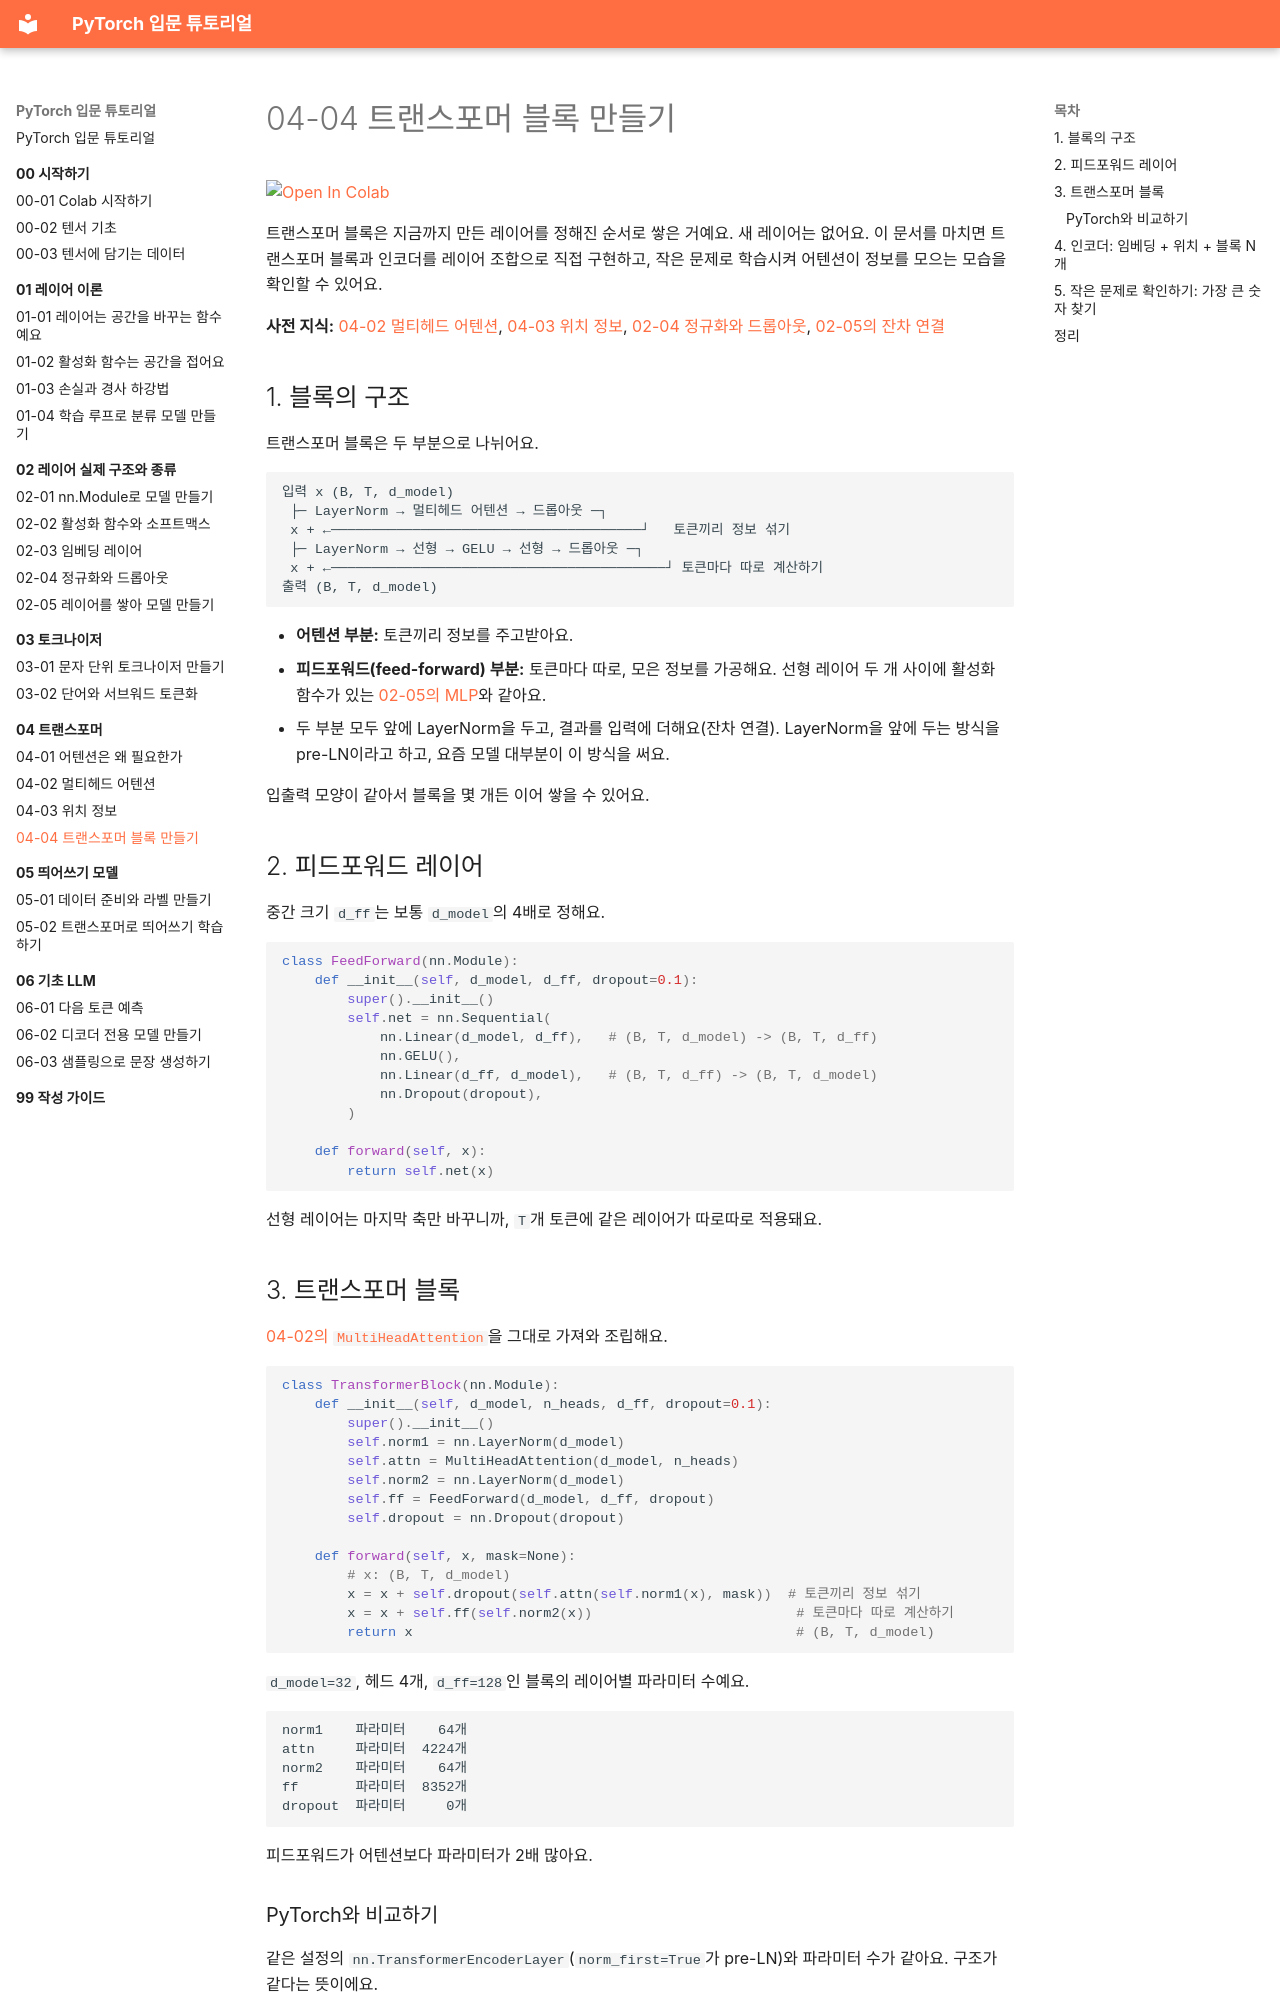

repository: alsrjs0725/EntryToPytorchForStudent · page: 04-트랜스포머/04-트랜스포머-블록-만들기/index.html · generator: mkdocs

# 04-04 트랜스포머 블록 만들기

[![Open In Colab](https://colab.research.google.com/assets/colab-badge.svg)](https://colab.research.google.com/github/alsrjs0725/EntryToPytorchForStudent/blob/main/notebooks/04-트랜스포머/04-트랜스포머-블록-만들기.ipynb)

트랜스포머 블록은 지금까지 만든 레이어를 정해진 순서로 쌓은 거예요. 새 레이어는 없어요. 이 문서를 마치면 트랜스포머 블록과 인코더를 레이어 조합으로 직접 구현하고, 작은 문제로 학습시켜 어텐션이 정보를 모으는 모습을 확인할 수 있어요.

**사전 지식:** [04-02 멀티헤드 어텐션](02-멀티헤드-어텐션.md), [04-03 위치 정보](03-위치-정보.md), [02-04 정규화와 드롭아웃](../02-레이어-실제-구조와-종류/04-정규화와-드롭아웃.md), [02-05의 잔차 연결](../02-레이어-실제-구조와-종류/05-레이어를-쌓아-모델-만들기.md)

## 1. 블록의 구조

트랜스포머 블록은 두 부분으로 나뉘어요.

```
입력 x (B, T, d_model)
 ├─ LayerNorm → 멀티헤드 어텐션 → 드롭아웃 ─┐
 x + ←──────────────────────────────────────┘   토큰끼리 정보 섞기
 ├─ LayerNorm → 선형 → GELU → 선형 → 드롭아웃 ─┐
 x + ←─────────────────────────────────────────┘ 토큰마다 따로 계산하기
출력 (B, T, d_model)
```

- **어텐션 부분:** 토큰끼리 정보를 주고받아요.
- **피드포워드(feed-forward) 부분:** 토큰마다 따로, 모은 정보를 가공해요. 선형 레이어 두 개 사이에 활성화 함수가 있는 [02-05의 MLP](../02-레이어-실제-구조와-종류/05-레이어를-쌓아-모델-만들기.md)와 같아요.
- 두 부분 모두 앞에 LayerNorm을 두고, 결과를 입력에 더해요(잔차 연결). LayerNorm을 앞에 두는 방식을 pre-LN이라고 하고, 요즘 모델 대부분이 이 방식을 써요.

입출력 모양이 같아서 블록을 몇 개든 이어 쌓을 수 있어요.

## 2. 피드포워드 레이어

중간 크기 `d_ff`는 보통 `d_model`의 4배로 정해요.

```python
class FeedForward(nn.Module):
    def __init__(self, d_model, d_ff, dropout=0.1):
        super().__init__()
        self.net = nn.Sequential(
            nn.Linear(d_model, d_ff),   # (B, T, d_model) -> (B, T, d_ff)
            nn.GELU(),
            nn.Linear(d_ff, d_model),   # (B, T, d_ff) -> (B, T, d_model)
            nn.Dropout(dropout),
        )

    def forward(self, x):
        return self.net(x)
```

선형 레이어는 마지막 축만 바꾸니까, `T`개 토큰에 같은 레이어가 따로따로 적용돼요.
